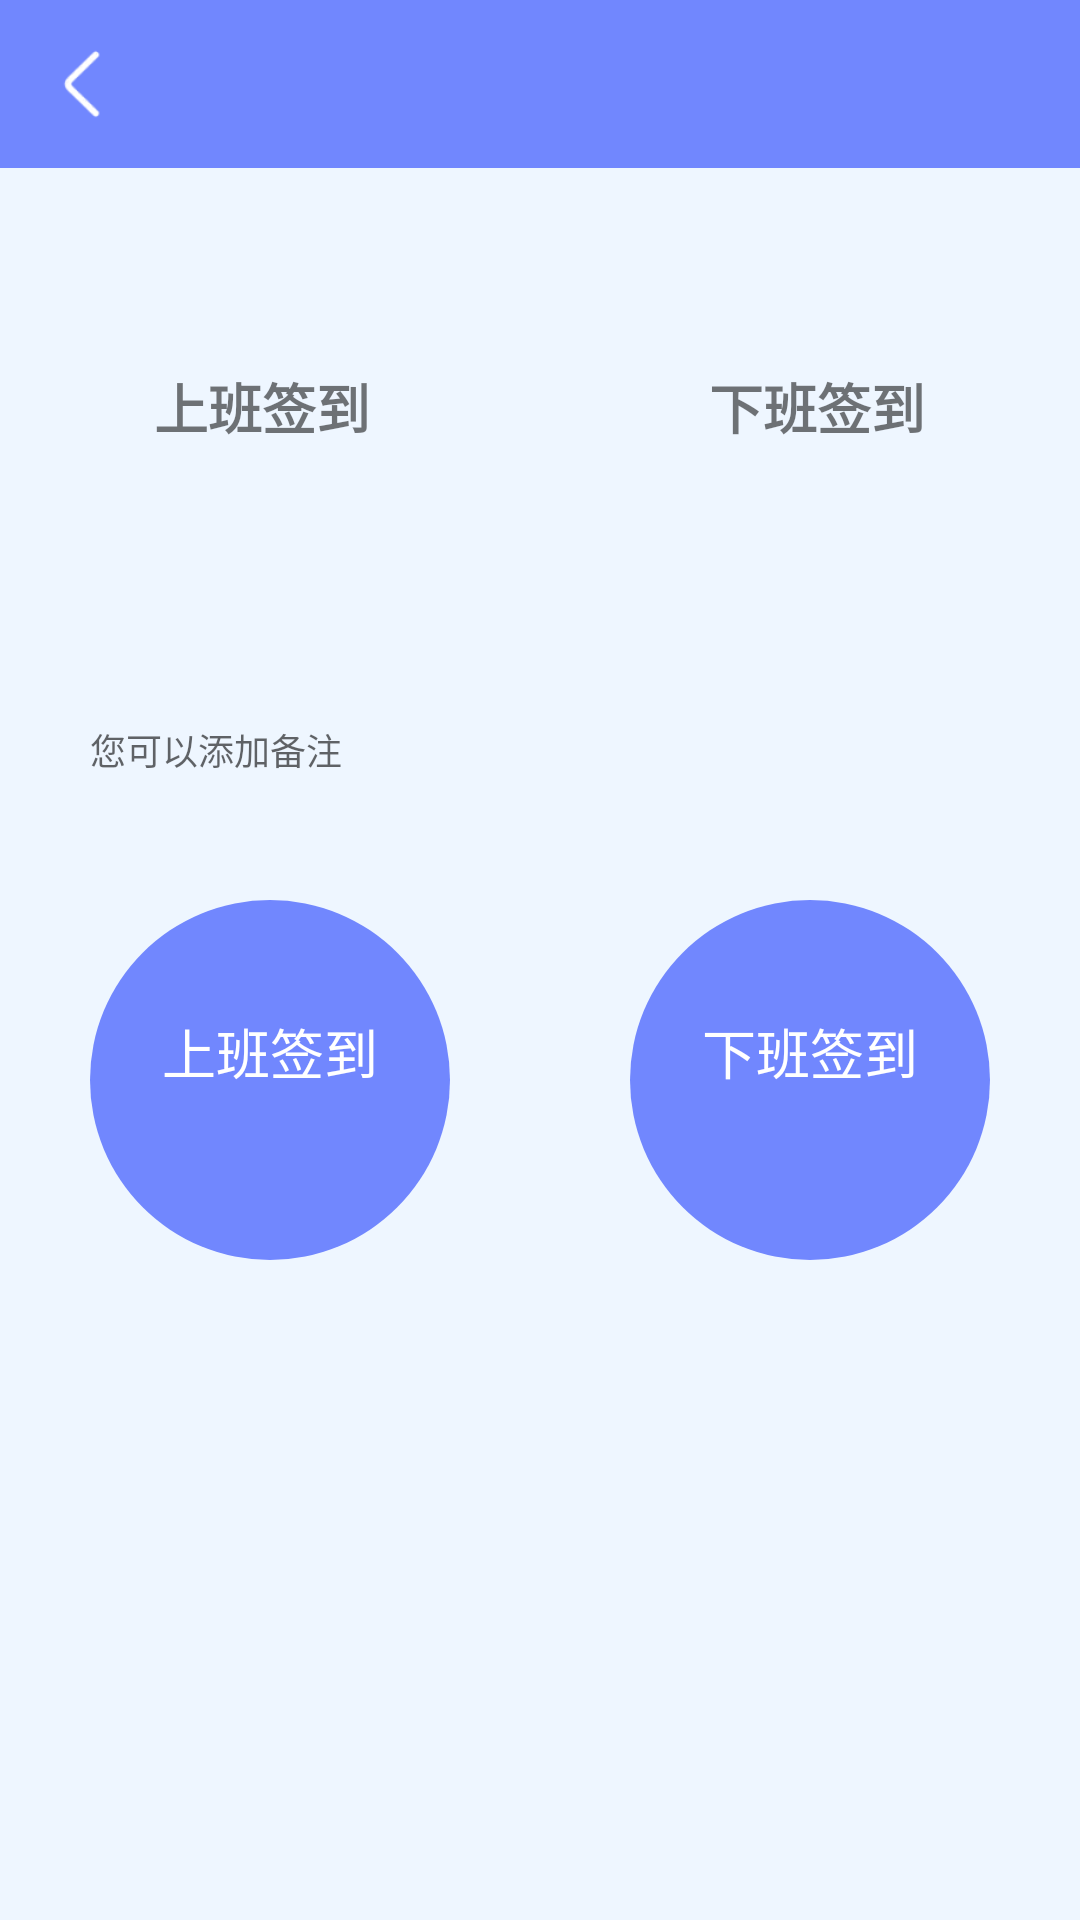

Layout XML and referenced resources for this Android screen:
<!-- AndroidManifest.xml: application theme Theme.LTEApp -->
<!-- res/layout/activity_sign.xml -->
<?xml version="1.0" encoding="utf-8"?>
<RelativeLayout xmlns:android="http://schemas.android.com/apk/res/android"
    android:layout_width="match_parent"
    android:layout_height="match_parent"
    android:background="@color/page_bg_color"
    android:orientation="vertical">

    <include layout="@layout/toolbar" />

    <LinearLayout
        android:layout_width="match_parent"
        android:layout_height="100dp"
        android:layout_marginStart="20dp"
        android:layout_marginTop="100dp"
        android:layout_marginEnd="20dp"
        android:orientation="horizontal">

        <LinearLayout
            android:id="@+id/layout_start_work"
            android:layout_width="0dp"
            android:layout_height="match_parent"
            android:layout_weight="1"
            android:background="@drawable/white_conner_bg"
            android:gravity="center"
            android:orientation="vertical">

            <TextView
                android:layout_width="wrap_content"
                android:layout_height="wrap_content"
                android:text="上班签到"
                android:textSize="18sp"
                android:textStyle="bold" />

            <TextView
                android:id="@+id/tv_sign_time_start"
                android:layout_width="wrap_content"
                android:layout_height="wrap_content"
                android:layout_marginTop="10dp"
                android:gravity="center" />


        </LinearLayout>


        <LinearLayout
            android:id="@+id/layout_end_work"
            android:layout_width="0dp"
            android:layout_height="match_parent"
            android:layout_marginStart="50dp"
            android:layout_weight="1"
            android:background="@drawable/white_conner_bg"
            android:gravity="center"
            android:orientation="vertical">

            <TextView
                android:layout_width="wrap_content"
                android:layout_height="wrap_content"
                android:text="下班签到"
                android:textSize="18sp"
                android:textStyle="bold" />

            <TextView
                android:id="@+id/tv_sign_time_end"
                android:layout_width="wrap_content"
                android:layout_height="wrap_content"
                android:layout_marginTop="10dp"
                android:gravity="center" />

        </LinearLayout>
    </LinearLayout>

    <EditText
        android:id="@+id/et_bz"
        android:layout_width="match_parent"
        android:layout_height="40dp"
        android:layout_marginStart="20dp"
        android:layout_marginTop="230dp"
        android:layout_marginEnd="20dp"
        android:background="@drawable/white_conner_bg"
        android:hint="您可以添加备注"
        android:paddingStart="10dp"
        android:textColor="@color/black"
        android:textSize="12sp" />


    <LinearLayout
        android:layout_width="match_parent"
        android:layout_height="match_parent"
        android:orientation="horizontal">

        <View
            android:layout_width="0dp"
            android:layout_height="0dp"
            android:layout_weight="1" />

        <LinearLayout
            android:id="@+id/tv_sign_start_btn"
            android:layout_width="120dp"
            android:layout_height="120dp"
            android:layout_centerHorizontal="true"
            android:layout_marginTop="300dp"
            android:background="@drawable/circle_button_bg"
            android:gravity="center"
            android:orientation="vertical">

            <TextView
                android:layout_width="wrap_content"
                android:layout_height="wrap_content"
                android:text="上班签到"
                android:textColor="@color/white"
                android:textSize="18sp" />

            <TextView
                android:id="@+id/tv_show_start_time"
                android:layout_width="wrap_content"
                android:layout_height="wrap_content"
                android:textColor="@color/white" />
        </LinearLayout>

        <View
            android:layout_width="0dp"
            android:layout_height="0dp"
            android:layout_weight="2" />

        <LinearLayout
            android:id="@+id/tv_sign_end_btn"
            android:layout_width="120dp"
            android:layout_height="120dp"
            android:layout_centerHorizontal="true"
            android:layout_marginTop="300dp"
            android:background="@drawable/circle_button_bg"
            android:gravity="center"
            android:orientation="vertical">

            <TextView
                android:layout_width="wrap_content"
                android:layout_height="wrap_content"
                android:text="下班签到"
                android:textColor="@color/white"
                android:textSize="18sp" />

            <TextView
                android:id="@+id/tv_show_end_time"
                android:layout_width="wrap_content"
                android:layout_height="wrap_content"
                android:textColor="@color/white" />
        </LinearLayout>

        <View
            android:layout_width="0dp"
            android:layout_height="0dp"
            android:layout_weight="1" />

    </LinearLayout>

    <TextView
        android:id="@+id/tvTest"
        android:layout_width="match_parent"
        android:layout_height="wrap_content"
        android:layout_alignParentBottom="true"
        android:visibility="visible" />
</RelativeLayout>
<!-- res/layout/toolbar.xml (included above) -->
<?xml version="1.0" encoding="utf-8"?>
<LinearLayout xmlns:android="http://schemas.android.com/apk/res/android"
    android:layout_width="match_parent"
    android:layout_height="wrap_content"
    android:id="@+id/layout_toolbar"
    android:orientation="vertical">

    <LinearLayout
        android:layout_width="match_parent"
        android:layout_height="56dp"
        android:background="@color/colorPrimary"
        android:orientation="horizontal">

        <ImageView
            android:id="@+id/tv_title_left"
            android:layout_width="56dp"
            android:layout_height="match_parent"
            android:padding="15dp"
            android:src="@mipmap/back"
            android:visibility="visible" />

        <TextView
            android:id="@+id/tv_title_center"
            android:layout_width="0dp"
            android:layout_height="match_parent"
            android:layout_weight="1"
            android:gravity="center"
            android:textColor="@android:color/white"
            android:textSize="20sp" />


        <ImageView
            android:id="@+id/tv_title_right"
            android:layout_width="56dp"
            android:layout_height="match_parent"
            android:padding="15dp"
            android:visibility="visible" />

    </LinearLayout>

    <TextView
        android:id="@+id/tv_net_disconnection"
        android:layout_width="match_parent"
        android:layout_height="44dp"
        android:background="#F77275"
        android:gravity="center"
        android:text="当前网络不可用，请检查您的网络连接"
        android:visibility="gone" />
</LinearLayout>
<!-- resources referenced by this layout -->
<resources>
  <color name="black">#FF000000</color>
  <color name="colorPrimary">#7187FE</color>
  <color name="page_bg_color">#EEF6FF</color>
  <color name="white">#FFFFFFFF</color>
  <!-- drawable circle_button_bg (drawable) -->
  <?xml version="1.0" encoding="utf-8"?>
  <shape xmlns:android="http://schemas.android.com/apk/res/android"
      android:shape="oval">
      <solid android:color="@color/colorPrimary" />
  
  
      <size
          android:width="50dp"
          android:height="50dp"/>
  </shape>
  <!-- mipmap back: webp bitmap (mipmap-mdpi, 400 bytes) -->
  <style name="Theme.LTEApp" parent="Theme.MaterialComponents.DayNight.DarkActionBar.Bridge">
          
          <item name="colorPrimary">@color/colorPrimary</item>
          <item name="colorPrimaryVariant">@color/colorPrimary</item>
          <item name="colorOnPrimary">@color/white</item>
          
          <item name="colorSecondary">@color/teal_200</item>
          <item name="colorSecondaryVariant">@color/teal_700</item>
          <item name="colorOnSecondary">@color/black</item>
          <item name="windowNoTitle">true</item>
          
          <item name="android:statusBarColor" tools:targetApi="l">?attr/colorPrimaryVariant</item>
  
  
  
          
      </style>
  <color name="teal_200">#FF03DAC5</color>
  <color name="teal_700">#FF018786</color>
</resources>
